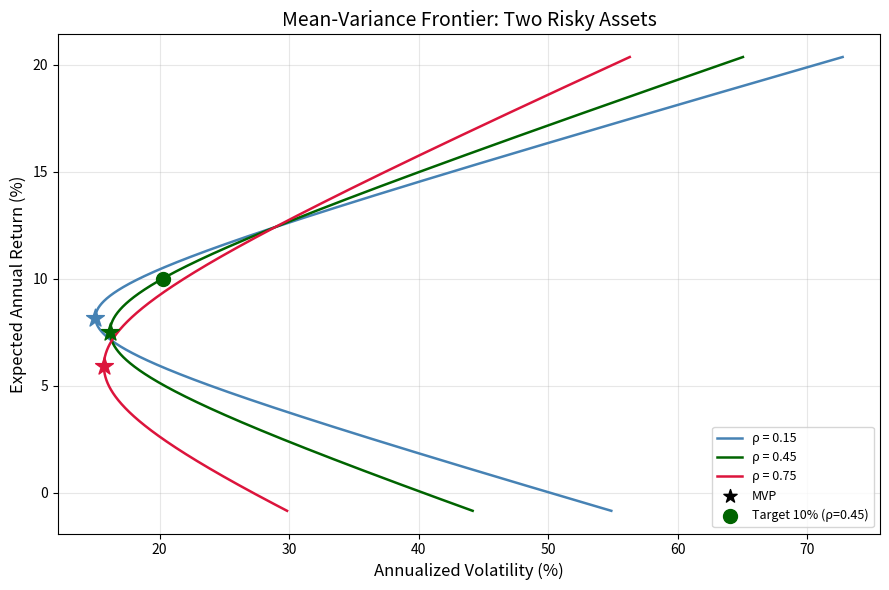

The matplotlib source for this figure:
import numpy as np
import matplotlib.pyplot as plt

def main():
    # 资产参数
    r = np.array([0.071, 0.124])          # 期望年化收益
    s = np.array([0.163, 0.289])          # 年化波动率
    var1, var2 = s[0]**2, s[1]**2         # 方差
    rhos = [0.15, 0.45, 0.75]            # 相关系数
    colors = ['steelblue', 'darkgreen', 'crimson']
    
    # ------ 计算 rho=0.45 时所需的两个结果 ------
    rho_target = 0.45
    cov12_target = rho_target * s[0] * s[1]
    
    # 最小方差组合 (MVP)
    w1_mvp = (var2 - cov12_target) / (var1 + var2 - 2*cov12_target)
    w2_mvp = 1.0 - w1_mvp
    var_mvp = (w1_mvp**2 * var1 + w2_mvp**2 * var2 + 2 * w1_mvp * w2_mvp * cov12_target)
    mvp_vol_at_rho45 = np.sqrt(var_mvp)
    
    # 目标收益 10% 下的组合 (满仓、允许卖空，唯一解)
    mu_target = 0.10
    w1_target = (mu_target - r[1]) / (r[0] - r[1])
    w2_target = 1.0 - w1_target
    var_target = (w1_target**2 * var1 + w2_target**2 * var2 +
                  2 * w1_target * w2_target * cov12_target)
    frontier_vol_at_target = np.sqrt(var_target)
    
    # ------ 绘制均值-方差前沿 ------
    fig, ax = plt.subplots(figsize=(9, 6))
    w_range = np.linspace(-1.5, 2.5, 2000)   # 足够展示卖空情况
    
    for i, rho in enumerate(rhos):
        cov12 = rho * s[0] * s[1]
        # 组合权重
        w1 = w_range
        w2 = 1.0 - w1
        
        # 组合收益与方差
        mu_p = w1 * r[0] + w2 * r[1]
        var_p = (w1**2 * var1 + w2**2 * var2 + 2 * w1 * w2 * cov12)
        var_p = np.maximum(var_p, 0)          # 防止数值误差产生极小负数
        sigma_p = np.sqrt(var_p)
        
        ax.plot(sigma_p * 100, mu_p * 100, color=colors[i],
                label=f'ρ = {rho}', linewidth=1.8)
        
        # 该相关系数下的最小方差组合
        w1_mvp_i = (var2 - cov12) / (var1 + var2 - 2*cov12)
        w2_mvp_i = 1.0 - w1_mvp_i
        mu_mvp_i = w1_mvp_i * r[0] + w2_mvp_i * r[1]
        var_mvp_i = (w1_mvp_i**2 * var1 + w2_mvp_i**2 * var2 +
                     2 * w1_mvp_i * w2_mvp_i * cov12)
        sigma_mvp_i = np.sqrt(var_mvp_i)
        
        ax.scatter(sigma_mvp_i * 100, mu_mvp_i * 100,
                   color=colors[i], marker='*', s=180, zorder=5)
    
    # 为图例添加统一的 MVP 标记
    ax.scatter([], [], color='black', marker='*', s=100, label='MVP')
    
    # 标出 rho=0.45 时 10% 目标收益的组合
    ax.scatter(frontier_vol_at_target * 100, mu_target * 100,
               color='darkgreen', marker='o', s=100, zorder=5,
               label='Target 10% (ρ=0.45)')
    
    # 图面装饰
    ax.set_xlabel('Annualized Volatility (%)', fontsize=12)
    ax.set_ylabel('Expected Annual Return (%)', fontsize=12)
    ax.set_title('Mean‑Variance Frontier: Two Risky Assets', fontsize=14)
    ax.legend(loc='lower right', fontsize=9)
    ax.grid(True, alpha=0.3)
    plt.tight_layout()
    
    figure_path = 'frontier.png'
    plt.savefig(figure_path, dpi=150, bbox_inches='tight')
    plt.close()
    
    # ------ 组织输出结果 ------
    result = {
        'mvp_vol_at_rho45': mvp_vol_at_rho45,
        'frontier_vol_at_target': frontier_vol_at_target,
        'figure_path': figure_path
    }
    
    # 实时投屏时便于查看
    print("=" * 55)
    print("Results for ρ = 0.45")
    print("Minimum Variance Portfolio volatility: {:.4f} ({:.2f}%)".format(
        mvp_vol_at_rho45, mvp_vol_at_rho45 * 100))
    print("Frontier vol at target return 10%:    {:.4f} ({:.2f}%)".format(
        frontier_vol_at_target, frontier_vol_at_target * 100))
    print("=" * 55)
    
    return result


if __name__ == '__main__':
    result = main()
